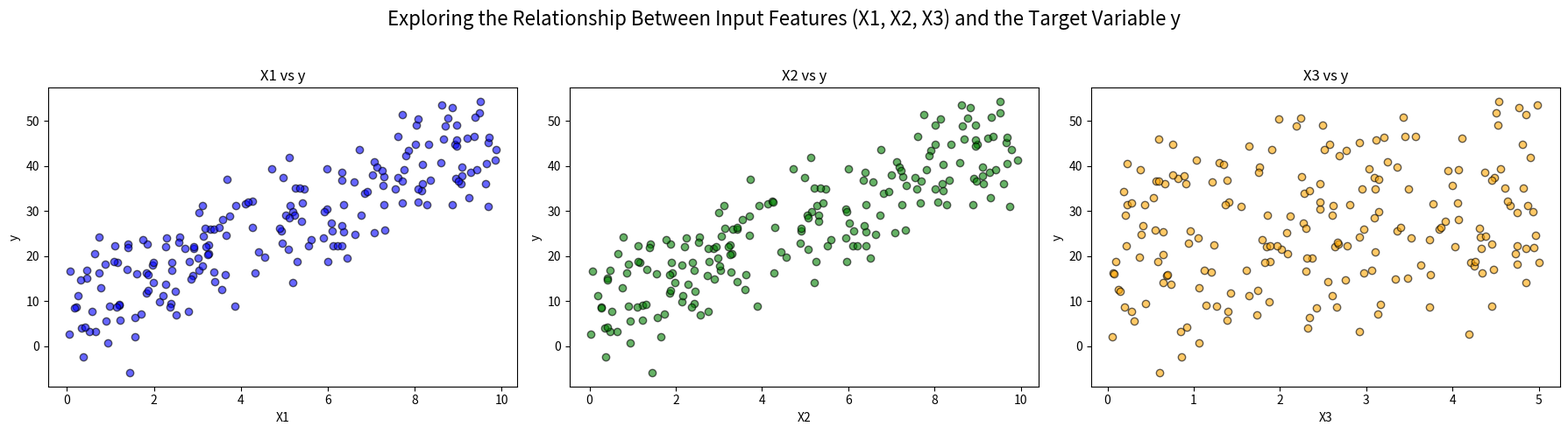

The matplotlib source for this figure:
#!/usr/bin/env python3

import numpy as np
import matplotlib.pyplot as plt

np.random.seed(42)

X1 = np.random.rand(200) * 10
X2 = X1 + np.random.normal(0, 0.05, 200)
X3 = np.random.rand(200) * 5
X = np.column_stack([X1, X2, X3])
y = 4*X1 + 3*X3 + np.random.normal(0, 5, 200)

fig, axes = plt.subplots(1, 3, figsize=(18, 5))

axes[0].scatter(X[:, 0], y, color='blue', alpha=0.6, edgecolors='k')
axes[0].set_xlabel('X1')
axes[0].set_ylabel('y')
axes[0].set_title('X1 vs y')

axes[1].scatter(X[:, 1], y, color='green', alpha=0.6, edgecolors='k')
axes[1].set_xlabel('X2')
axes[1].set_ylabel('y')
axes[1].set_title('X2 vs y')

axes[2].scatter(X[:, 2], y, color='orange', alpha=0.6, edgecolors='k')
axes[2].set_xlabel('X3')
axes[2].set_ylabel('y')
axes[2].set_title('X3 vs y')

fig.suptitle('Exploring the Relationship Between Input Features (X1, X2, X3) and the Target Variable y', fontsize=16)
plt.tight_layout(rect=[0, 0, 1, 0.95])

plt.show()
